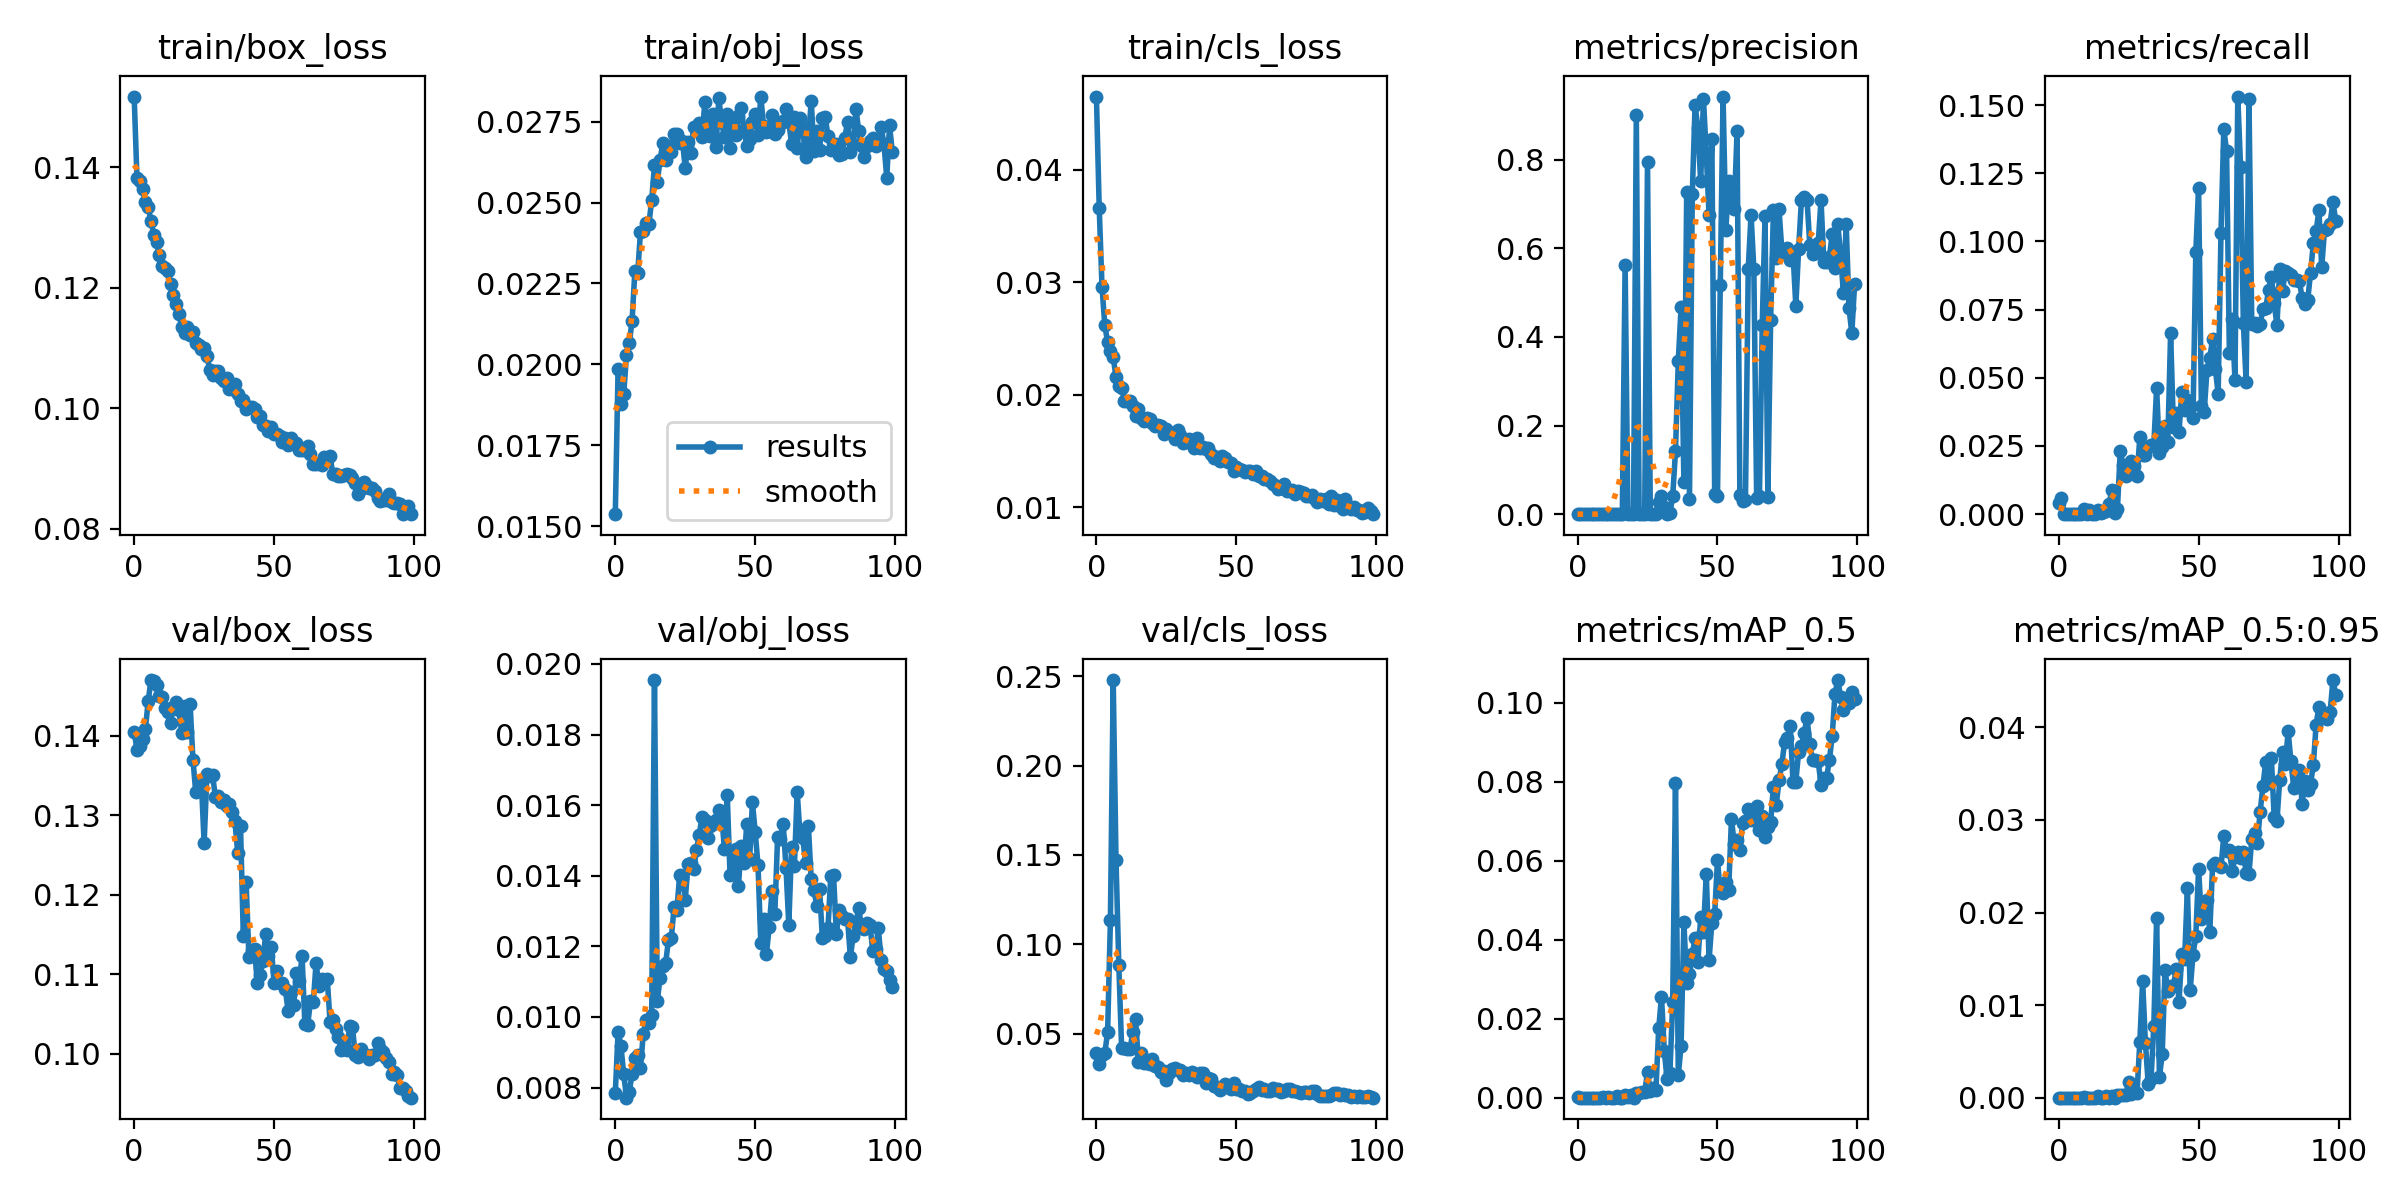

Values plotted in this chart, from the file beside it:
epoch, train/box_loss, train/obj_loss, train/cls_loss, metrics/precision, metrics/recall, metrics/mAP_0.5, metrics/mAP_0.5:0.95, val/box_loss, val/obj_loss, val/cls_loss, x/lr0, x/lr1, x/lr2
0, 0.1518, 0.01537, 0.0465, 0.0001012, 0.004064, 5.6337e-05, 1.5034e-05, 0.1405, 0.007851, 0.03929, 0.0973, 0.0003, 0.0003
1, 0.1383, 0.01986, 0.03658, 6.1297e-05, 0.005771, 3.6515e-05, 1.0673e-05, 0.1383, 0.009568, 0.03275, 0.09369, 0.0006931, 0.0006931
2, 0.1378, 0.01879, 0.02956, 3.6385e-06, 0.0001626, 1.8391e-06, 5.5172e-07, 0.1387, 0.009187, 0.03773, 0.09008, 0.001078, 0.001078
3, 0.1363, 0.01908, 0.02616, 0, 0, 0, 0, 0.1396, 0.008385, 0.0391, 0.08646, 0.001455, 0.001455
4, 0.1343, 0.02028, 0.02466, 0, 0, 0, 0, 0.1408, 0.007712, 0.05079, 0.08282, 0.001825, 0.001825
5, 0.1334, 0.02065, 0.02388, 0, 0, 0, 0, 0.1443, 0.00788, 0.1135, 0.07919, 0.002186, 0.002186
6, 0.1311, 0.02135, 0.02335, 0, 0, 0, 0, 0.147, 0.008392, 0.2478, 0.07554, 0.00254, 0.00254
7, 0.1288, 0.02289, 0.02153, 0, 0, 0, 0, 0.1468, 0.008848, 0.147, 0.07189, 0.002885, 0.002885
8, 0.1277, 0.02283, 0.02079, 0, 0, 0, 0, 0.1464, 0.008932, 0.08841, 0.06822, 0.003223, 0.003223
9, 0.1254, 0.02409, 0.02063, 0.0001567, 0.001788, 8.0955e-05, 2.0717e-05, 0.145, 0.008552, 0.04215, 0.06455, 0.003553, 0.003553
10, 0.1236, 0.02411, 0.01945, 8.6246e-06, 0.0001626, 4.3535e-06, 8.707e-07, 0.1448, 0.009528, 0.042, 0.06087, 0.003874, 0.003874
11, 0.1234, 0.02436, 0.01944, 0.0001154, 0.001544, 5.8648e-05, 1.2922e-05, 0.1435, 0.009924, 0.04142, 0.05719, 0.004188, 0.004188
12, 0.1227, 0.02433, 0.0194, 0, 0, 0, 0, 0.1429, 0.009823, 0.04131, 0.05349, 0.004494, 0.004494
13, 0.1207, 0.02507, 0.01902, 0, 0, 0, 0, 0.1416, 0.01005, 0.05091, 0.04979, 0.004792, 0.004792
14, 0.1189, 0.02615, 0.01813, 0.000741, 0.001626, 0.0003795, 0.0001281, 0.1436, 0.01954, 0.05787, 0.04608, 0.005082, 0.005082
15, 0.1174, 0.02563, 0.0187, 9.6231e-06, 0.0003251, 4.9508e-06, 4.9508e-07, 0.1443, 0.01044, 0.03414, 0.04236, 0.005364, 0.005364
16, 0.1157, 0.02633, 0.01789, 3.6701e-05, 0.0007315, 1.8845e-05, 2.3074e-06, 0.1432, 0.01111, 0.03929, 0.03864, 0.005639, 0.005639
17, 0.1135, 0.02683, 0.01767, 0.5631, 0.001138, 0.0006748, 0.0001721, 0.1403, 0.01144, 0.03344, 0.0349, 0.005905, 0.005905
18, 0.1126, 0.02633, 0.01788, 0.0001234, 0.003576, 6.6285e-05, 1.3109e-05, 0.1437, 0.01153, 0.03377, 0.03116, 0.006163, 0.006163
19, 0.1135, 0.02676, 0.01781, 0.0002711, 0.008778, 0.0006365, 0.0001513, 0.1404, 0.01218, 0.03292, 0.02741, 0.006414, 0.006414
20, 0.1123, 0.02657, 0.01749, 1.6188e-05, 0.0003251, 8.2181e-06, 8.2181e-07, 0.144, 0.01222, 0.03594, 0.02366, 0.006657, 0.006657
21, 0.1127, 0.02713, 0.01717, 0.9005, 0.001988, 0.001309, 0.0002894, 0.137, 0.01311, 0.0321, 0.01989, 0.006891, 0.006891
22, 0.1109, 0.02711, 0.01728, 0.0008288, 0.02308, 0.001132, 0.0002737, 0.1329, 0.01304, 0.03149, 0.01612, 0.007118, 0.007118
23, 0.1106, 0.02684, 0.01719, 0.0004348, 0.01788, 0.001365, 0.0002387, 0.1335, 0.01401, 0.02859, 0.01234, 0.007337, 0.007337
24, 0.1099, 0.0269, 0.01651, 0.0006365, 0.01382, 0.001538, 0.000322, 0.1343, 0.01394, 0.02926, 0.008548, 0.007548, 0.007548
25, 0.11, 0.02606, 0.01691, 0.7954, 0.01471, 0.006431, 0.001679, 0.1265, 0.01332, 0.02411, 0.007525, 0.007525, 0.007525
26, 0.1087, 0.02687, 0.01663, 0.0008957, 0.01951, 0.001675, 0.00039, 0.1352, 0.01434, 0.02785, 0.007525, 0.007525, 0.007525
27, 0.1064, 0.02652, 0.01649, 0.0007291, 0.01772, 0.002467, 0.0005933, 0.135, 0.01437, 0.03016, 0.007426, 0.007426, 0.007426
28, 0.1056, 0.02735, 0.01609, 0.0006524, 0.01382, 0.001998, 0.0004932, 0.1351, 0.01418, 0.03058, 0.007327, 0.007327, 0.007327
29, 0.1062, 0.0273, 0.01682, 0.02653, 0.02819, 0.01752, 0.006044, 0.1323, 0.01473, 0.02965, 0.007228, 0.007228, 0.007228
30, 0.1061, 0.02745, 0.01644, 0.04066, 0.02166, 0.02555, 0.01259, 0.1324, 0.01516, 0.02953, 0.007129, 0.007129, 0.007129
31, 0.105, 0.02704, 0.01565, 0.01699, 0.02176, 0.01185, 0.005901, 0.1317, 0.01567, 0.02689, 0.00703, 0.00703, 0.00703
32, 0.1045, 0.0281, 0.0158, 0.001345, 0.02447, 0.004637, 0.001458, 0.1319, 0.01557, 0.02807, 0.006931, 0.006931, 0.006931
33, 0.105, 0.02736, 0.01603, 0.001937, 0.02536, 0.006209, 0.001986, 0.1312, 0.01507, 0.02685, 0.006832, 0.006832, 0.006832
34, 0.1031, 0.02704, 0.0157, 0.04037, 0.0253, 0.02422, 0.00779, 0.1314, 0.01541, 0.02868, 0.006733, 0.006733, 0.006733
35, 0.1033, 0.02774, 0.01526, 0.1423, 0.0463, 0.07961, 0.01938, 0.1305, 0.01546, 0.02688, 0.006634, 0.006634, 0.006634
36, 0.1041, 0.02672, 0.01612, 0.3452, 0.02235, 0.005666, 0.002238, 0.1293, 0.01559, 0.02542, 0.006535, 0.006535, 0.006535
37, 0.1024, 0.02822, 0.01521, 0.467, 0.02455, 0.01321, 0.004697, 0.1253, 0.01585, 0.02779, 0.006436, 0.006436, 0.006436
38, 0.1012, 0.02749, 0.01537, 0.07216, 0.03229, 0.04438, 0.01382, 0.1286, 0.01571, 0.02811, 0.006337, 0.006337, 0.006337
39, 0.1013, 0.02702, 0.01516, 0.7262, 0.02642, 0.02908, 0.01154, 0.1149, 0.01476, 0.02257, 0.006238, 0.006238, 0.006238
40, 0.0999, 0.02775, 0.01525, 0.03374, 0.06632, 0.03135, 0.01202, 0.1217, 0.01629, 0.02536, 0.006139, 0.006139, 0.006139
41, 0.1003, 0.0267, 0.01469, 0.7214, 0.03194, 0.0364, 0.01203, 0.1122, 0.01401, 0.02455, 0.00604, 0.00604, 0.00604
42, 0.1003, 0.02742, 0.01432, 0.9236, 0.03695, 0.04036, 0.01394, 0.1131, 0.01405, 0.02068, 0.005941, 0.005941, 0.005941
43, 0.09997, 0.02708, 0.01442, 0.8711, 0.03021, 0.03444, 0.01039, 0.1132, 0.01476, 0.02002, 0.005842, 0.005842, 0.005842
44, 0.09855, 0.02767, 0.01408, 0.7513, 0.04473, 0.04571, 0.01554, 0.1089, 0.0137, 0.0184, 0.005743, 0.005743, 0.005743
45, 0.09876, 0.02794, 0.01455, 0.9364, 0.03804, 0.04204, 0.01494, 0.1099, 0.01485, 0.01964, 0.005644, 0.005644, 0.005644
46, 0.09717, 0.02724, 0.01433, 0.8133, 0.04172, 0.05676, 0.02261, 0.1117, 0.01437, 0.02167, 0.005545, 0.005545, 0.005545
47, 0.09706, 0.02675, 0.01402, 0.6744, 0.0393, 0.03489, 0.01162, 0.115, 0.01548, 0.02003, 0.005446, 0.005446, 0.005446
48, 0.09619, 0.02696, 0.01396, 0.8454, 0.03528, 0.04435, 0.01546, 0.1123, 0.01448, 0.01903, 0.005347, 0.005347, 0.005347
49, 0.09696, 0.0275, 0.01319, 0.04455, 0.09594, 0.04652, 0.01741, 0.1134, 0.01608, 0.02217, 0.005248, 0.005248, 0.005248
50, 0.09575, 0.02774, 0.01352, 0.04028, 0.1197, 0.06007, 0.02473, 0.1089, 0.01523, 0.01896, 0.005149, 0.005149, 0.005149
51, 0.09582, 0.02709, 0.01334, 0.5178, 0.03977, 0.05221, 0.01929, 0.1104, 0.0143, 0.01879, 0.00505, 0.00505, 0.00505
52, 0.09538, 0.02828, 0.01327, 0.9423, 0.03755, 0.0517, 0.02009, 0.1089, 0.01208, 0.01787, 0.004951, 0.004951, 0.004951
53, 0.09443, 0.02736, 0.01311, 0.6419, 0.05288, 0.05455, 0.02134, 0.109, 0.01277, 0.01786, 0.004852, 0.004852, 0.004852
54, 0.09516, 0.02717, 0.01321, 0.7518, 0.0573, 0.05261, 0.01789, 0.1082, 0.01178, 0.01618, 0.004753, 0.004753, 0.004753
55, 0.09386, 0.02723, 0.01325, 0.6972, 0.06421, 0.07063, 0.0251, 0.1054, 0.01255, 0.01664, 0.004654, 0.004654, 0.004654
56, 0.09514, 0.02771, 0.01294, 0.6886, 0.05308, 0.06423, 0.02534, 0.1077, 0.01355, 0.01787, 0.004555, 0.004555, 0.004555
57, 0.0941, 0.02712, 0.01319, 0.8638, 0.04416, 0.06518, 0.02512, 0.1061, 0.01291, 0.0192, 0.004456, 0.004456, 0.004456
58, 0.09424, 0.02723, 0.0128, 0.04379, 0.103, 0.06275, 0.02487, 0.1102, 0.0151, 0.02008, 0.004357, 0.004357, 0.004357
59, 0.09317, 0.02742, 0.01275, 0.03034, 0.1411, 0.06944, 0.02829, 0.1091, 0.01503, 0.0183, 0.004258, 0.004258, 0.004258
... 40 more rows
